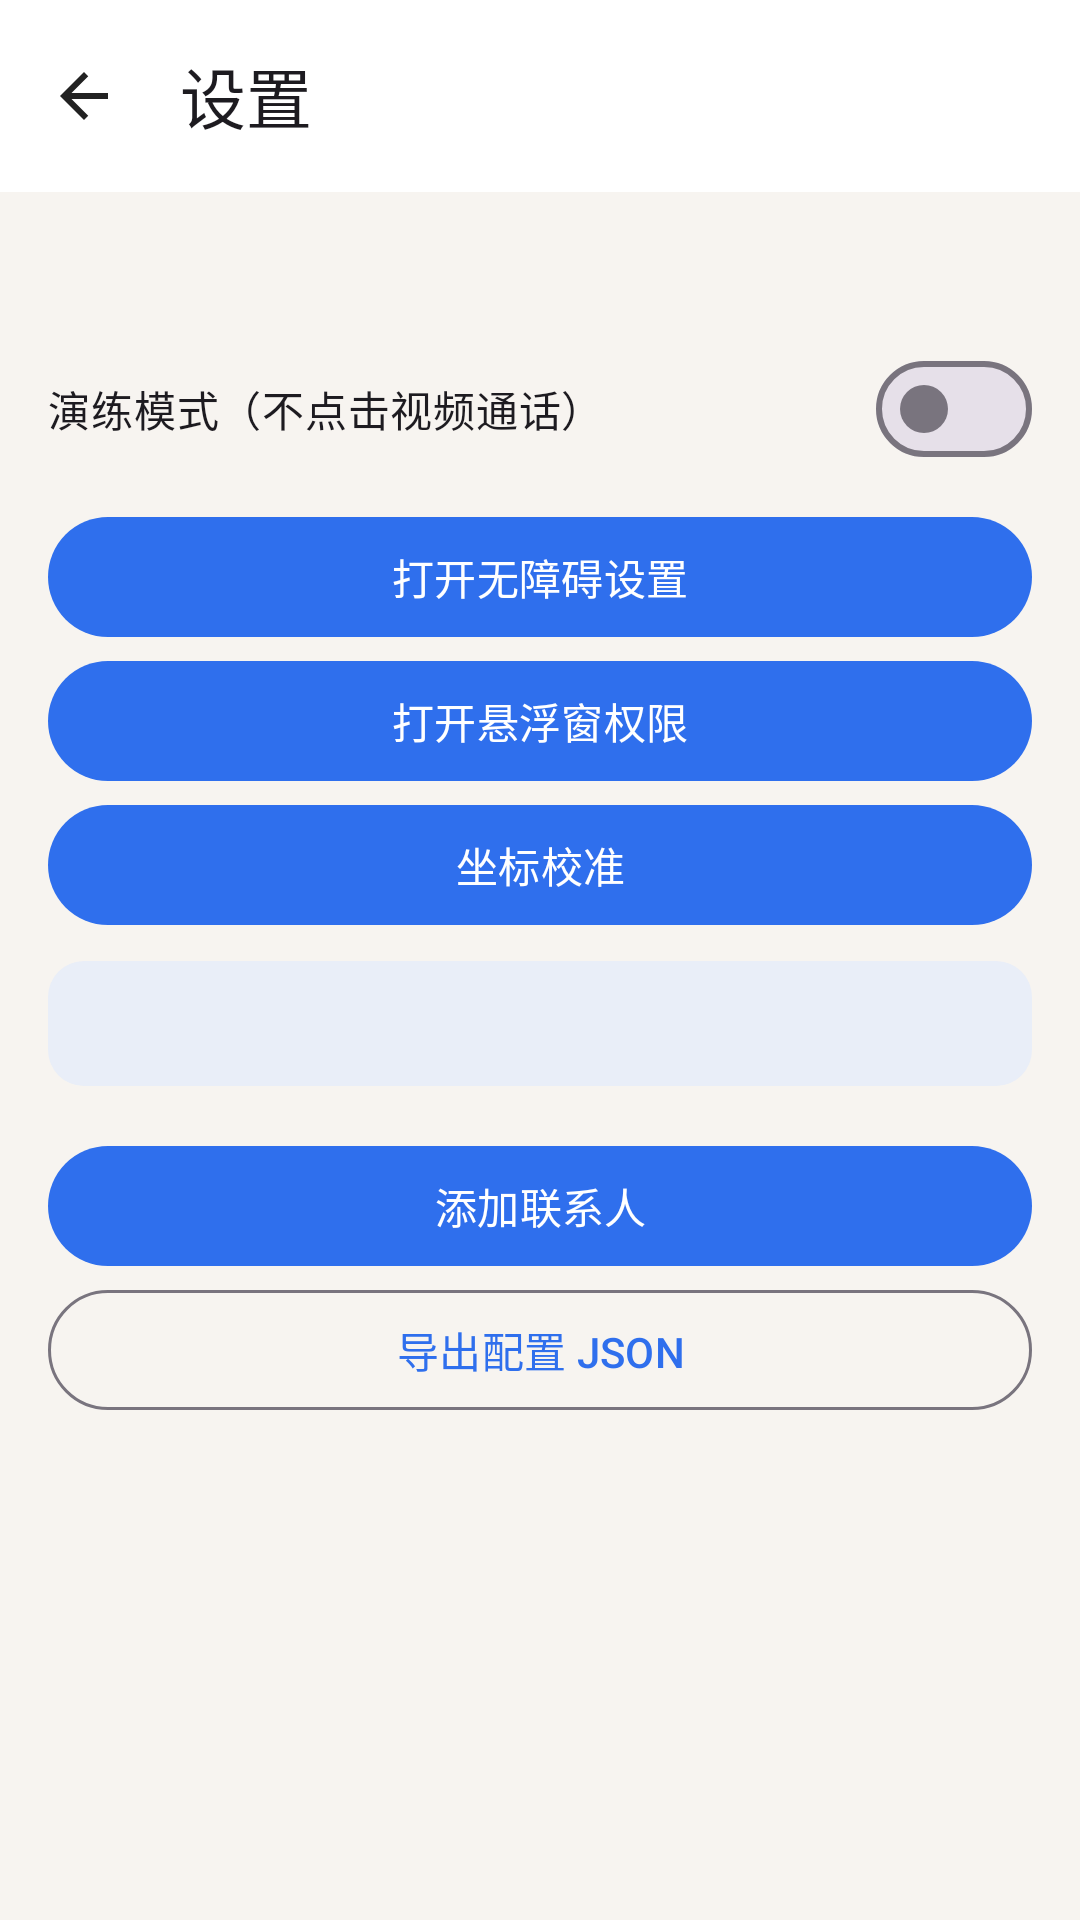

Write the Android layout XML for this screen, with the resource values it uses.
<!-- AndroidManifest.xml: application theme Theme.WeChatPhotoCall -->
<!-- res/layout/activity_settings.xml -->
<?xml version="1.0" encoding="utf-8"?>
<LinearLayout xmlns:android="http://schemas.android.com/apk/res/android"
    xmlns:app="http://schemas.android.com/apk/res-auto"
    android:layout_width="match_parent"
    android:layout_height="match_parent"
    android:orientation="vertical"
    android:background="#FFF7F4F0">

    <com.google.android.material.appbar.MaterialToolbar
        android:id="@+id/toolbar"
        android:layout_width="match_parent"
        android:layout_height="?attr/actionBarSize"
        android:background="#FFFFFFFF"
        app:navigationIcon="@drawable/ic_back"
        app:title="@string/settings" />

    <androidx.core.widget.NestedScrollView
        android:layout_width="match_parent"
        android:layout_height="match_parent"
        android:padding="16dp">

        <LinearLayout
            android:layout_width="match_parent"
            android:layout_height="wrap_content"
            android:orientation="vertical">

            <com.google.android.material.textview.MaterialTextView
                android:id="@+id/tvServiceState"
                android:layout_width="match_parent"
                android:layout_height="wrap_content"
                android:textSize="15sp"
                android:textStyle="bold" />

            <com.google.android.material.materialswitch.MaterialSwitch
                android:id="@+id/switchDryRun"
                android:layout_width="match_parent"
                android:layout_height="wrap_content"
                android:layout_marginTop="12dp"
                android:text="演练模式（不点击视频通话）" />

            <com.google.android.material.button.MaterialButton
                android:id="@+id/btnOpenA11y"
                android:layout_width="match_parent"
                android:layout_height="wrap_content"
                android:layout_marginTop="8dp"
                android:text="打开无障碍设置" />

            <com.google.android.material.button.MaterialButton
                android:id="@+id/btnOpenOverlay"
                android:layout_width="match_parent"
                android:layout_height="wrap_content"
                android:text="打开悬浮窗权限" />

            <com.google.android.material.button.MaterialButton
                android:id="@+id/btnCalibration"
                android:layout_width="match_parent"
                android:layout_height="wrap_content"
                android:text="坐标校准" />

            <com.google.android.material.textview.MaterialTextView
                android:id="@+id/tvCalibrationSummary"
                android:layout_width="match_parent"
                android:layout_height="wrap_content"
                android:layout_marginTop="8dp"
                android:background="@drawable/bg_status"
                android:padding="12dp"
                android:textIsSelectable="true"
                android:textSize="13sp" />

            <com.google.android.material.button.MaterialButton
                android:id="@+id/btnAddContact"
                android:layout_width="match_parent"
                android:layout_height="wrap_content"
                android:layout_marginTop="16dp"
                android:text="添加联系人" />

            <com.google.android.material.button.MaterialButton
                android:id="@+id/btnExport"
                style="@style/Widget.Material3.Button.OutlinedButton"
                android:layout_width="match_parent"
                android:layout_height="wrap_content"
                android:text="导出配置 JSON" />

            <androidx.recyclerview.widget.RecyclerView
                android:id="@+id/recyclerContacts"
                android:layout_width="match_parent"
                android:layout_height="wrap_content"
                android:layout_marginTop="8dp"
                android:nestedScrollingEnabled="false" />
        </LinearLayout>
    </androidx.core.widget.NestedScrollView>
</LinearLayout>
<!-- resources referenced by this layout -->
<resources>
  <!-- drawable bg_status (drawable) -->
  <?xml version="1.0" encoding="utf-8"?>
  <shape xmlns:android="http://schemas.android.com/apk/res/android" android:shape="rectangle">
      <solid android:color="@color/status_bg" />
      <corners android:radius="12dp" />
  </shape>
  <!-- drawable ic_back (drawable) -->
  <?xml version="1.0" encoding="utf-8"?>
  <vector xmlns:android="http://schemas.android.com/apk/res/android"
      android:width="24dp"
      android:height="24dp"
      android:viewportWidth="24"
      android:viewportHeight="24">
      <path
          android:fillColor="#FF222222"
          android:pathData="M20,11H7.83l5.59,-5.59L12,4l-8,8 8,8 1.41,-1.41L7.83,13H20v-2z" />
  </vector>
  <string name="settings">设置</string>
  <style name="Theme.WeChatPhotoCall" parent="Theme.Material3.Light.NoActionBar">
          <item name="colorPrimary">@color/primary</item>
          <item name="colorPrimaryDark">@color/primary_dark</item>
          <item name="colorOnPrimary">@color/white</item>
          <item name="android:statusBarColor">@color/primary</item>
          <item name="android:navigationBarColor">@color/white</item>
          <item name="android:windowBackground">@color/background</item>
      </style>
  <color name="status_bg">#FFE9EEF8</color>
  <color name="primary">#FF2F6FED</color>
  <color name="primary_dark">#FF1F4FB8</color>
  <color name="white">#FFFFFFFF</color>
  <color name="background">#FFF7F4F0</color>
</resources>
